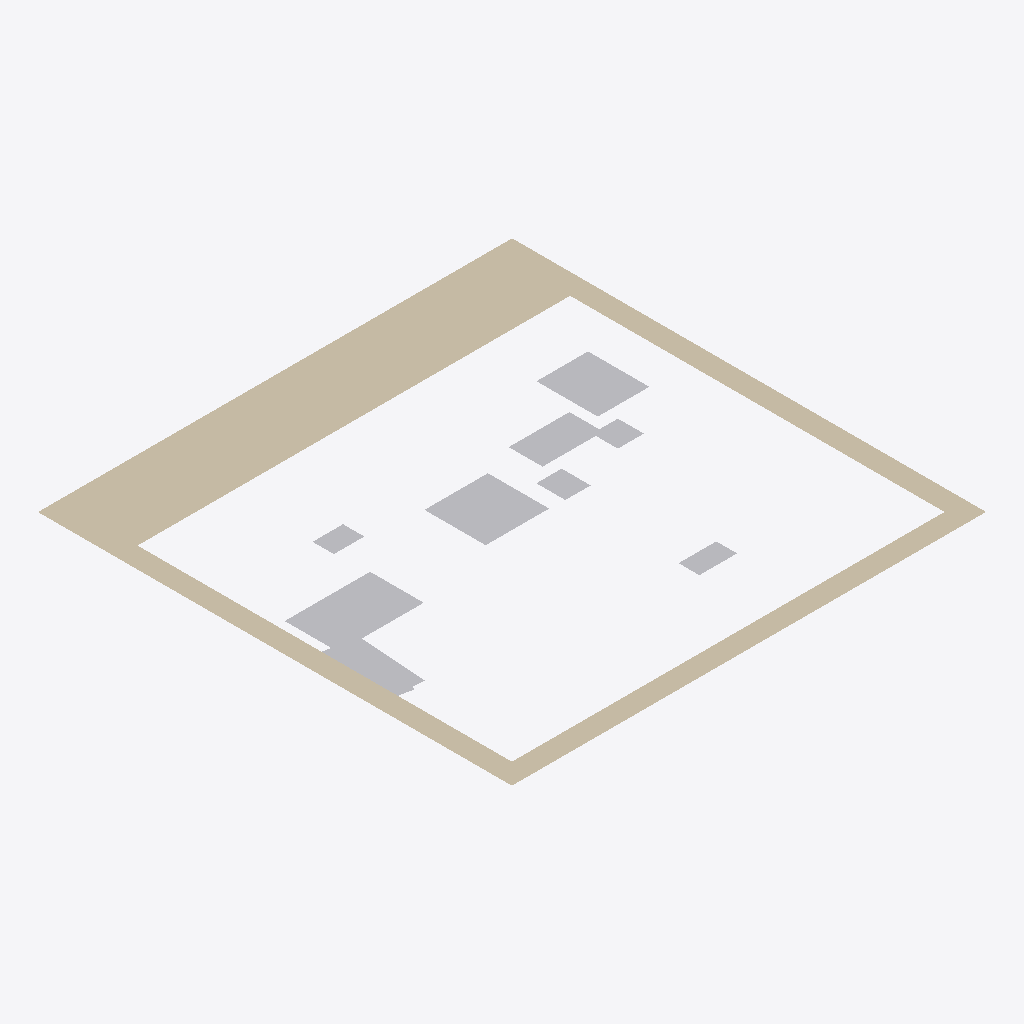
Isometric view of an IFC building model (IFC-SPF (STEP), schema IFC4, length unit millimetre), seen from the south-west, elements coloured by IFC class: 7 other elements (light grey), 1 wall (beige).
Extent 10.4 m × 10.4 m × 0.0 m (x, y, z). Elements (8): 7 IfcBuildingElementProxy, 1 IfcWall.

HEADER;
FILE_DESCRIPTION(('ViewDefinition [CoordinationView]'),'2;1');
FILE_NAME('','2024-04-30T14:08:32',(),(),'IfcOpenShell v0.7.0-6c9e130ca','IfcOpenShell v0.7.0-6c9e130ca','');
FILE_SCHEMA(('IFC4'));
ENDSEC;
DATA;
#1=IFCPROJECT('0hhrziCLv0YB$4woDpSyga',$,'FactorySim Project',$,$,$,$,(#8),#3);
#10=IFCSITE('1dCnd7XKvBNfrcViT1P7iB',$,'IfcSite',$,$,$,$,$,$,$,$,$,$,$);
#11=IFCBUILDING('0K69OOoj11agWEQT4ebNGd',$,'IfcBuilding',$,$,$,$,$,$,$,$,$);
#12=IFCBUILDINGSTOREY('2xIibiN9DDauqgTIaTvnky',$,'IfcBuildingStorey',$,$,$,$,$,$,$);
#181=IFCWALL('1vo$sVLAPAgROvv2XmJLUW',$,'Aussenwand',$,$,#208,#203,$,$);
#33=IFCBUILDINGELEMENTPROXY('0P2MYzKs5EWuwLsNZiIHMM',$,'M_1',$,$,#155,#55,$,$);
#94=IFCBUILDINGELEMENTPROXY('31UrmQ0en8JAhBdyC9_s_D',$,'M_4',$,$,#170,#110,$,$);
#128=IFCBUILDINGELEMENTPROXY('0K8qfJzuv6wh3aI4WaI$W5',$,'M_6',$,$,#180,#144,$,$);
#73=IFCBUILDINGELEMENTPROXY('2OMRiRylLEABu3XYKyvCtI',$,'M_3',$,$,#165,#93,$,$);
#16=IFCBUILDINGELEMENTPROXY('1vhZ1YSoL5agOJFJCSyDCG',$,'M_0',$,$,#150,#32,$,$);
#56=IFCBUILDINGELEMENTPROXY('19vbEfTdT6vepAgDjo_zgc',$,'M_2',$,$,#160,#72,$,$);
#111=IFCBUILDINGELEMENTPROXY('2_bnVw8yPD7gzOiq4OGDX0',$,'M_5',$,$,#175,#127,$,$);
ENDSEC;
